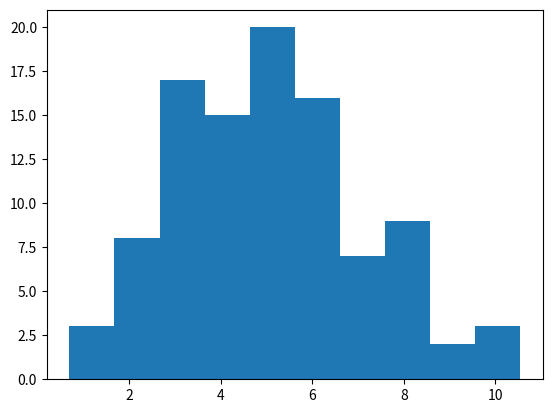

This chart was generated by the following Python code:
import numpy as np
import math
import matplotlib.pyplot as plt

# calcular media
def calular_media_no_librerias(datos):
    suma = 0
    for numero in datos:
        suma += numero
    
    media = suma / len(datos)
    return media

def calcular_media_con_numpy(datos):
    media = np.mean(datos)
    return media

def dicionario_datos(datos):
    diccionario = {}
    for numero in datos:
        if numero in diccionario:
            diccionario[numero] += 1
        else:
            diccionario[numero] = 1
    return diccionario

def calular_mediana_no_librerias(datos):
    diccionario = dicionario_datos(datos)
    suma = 0
    
    for clave, valor in diccionario.items():
        suma += clave * valor

    return suma / len(datos)

def calcular_mediana_con_numpy(datos):
    media = np.median(datos)
    return media

# def calular_moda_con_mumpy(datos):
#     moda = np.mod(datos)
#     return moda

def calcular_desviacion_estandar_con_mumpy(datos):
    desv_est = np.std(datos)
    return desv_est

def calcular_desviacion_estandar(datos):
    diccionario = dicionario_datos(datos)
    suma = 0
    for numero in datos:
        valor = numero - (diccionario[numero] / len(datos))
        suma += math.pow(valor, 2)

    return math.sqrt( suma / len(datos) )

def calcular_percentil(datos, numero):
    numero = np.percentile(datos, numero)
    return numero

def crear_histograma(datos):
    plt.hist(datos, bins=10)
    plt.show()

if __name__ == '__main__':
    # Generamos una muestra aleatoria de datos
    datos = np.random.normal(loc=5, scale=2, size=100)

    print(f"La media es: (Sin librerias) { calular_media_no_librerias(datos) }")
    print(f"La media es: (Con librerias) { calcular_media_con_numpy(datos) }")
    print("\n")

    print(f"La mediana es: (Sin librerias) { calular_mediana_no_librerias(datos) }")
    print(f"La mediana es: (Con librerias) { calcular_mediana_con_numpy(datos) }")
    print("\n")

    print(f"La desviación estándar es: (Sin librerias) { calcular_desviacion_estandar(datos) }")
    print(f"La desviación estándar es: (Con librerias) { calcular_desviacion_estandar_con_mumpy(datos) }")
    print("\n")

    for numero in datos[1:99]:
        print(f"El percentil { numero } es: { calcular_percentil(datos, numero) }")
        print("\n")

    crear_histograma(datos)






